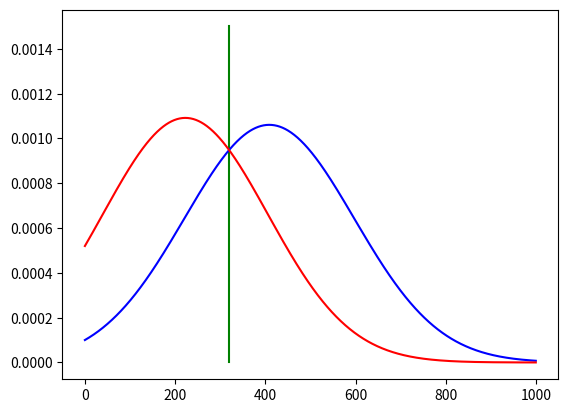

The script that saved this image:
import math
import random

import numpy as np
import matplotlib.pyplot as plt

PointsCount = 1000
points1, points2, result1, result2 = [0] * PointsCount, [0] * PointsCount, [0] * PointsCount, [0] * PointsCount
mx1, mx2, sigma1, sigma2 = 0,0,0,0
pc1 = 0.5
pc2 = 1 - pc1
for i in range(PointsCount):
    points1[i] = random.randint(100, 740)
    points2[i] = random.randint(-100, 540)
mx1, mx2 = sum(points1)/PointsCount,sum(points2)/PointsCount
for i in range(PointsCount):
    sigma1 += (points1[i] - mx1) ** 2
    sigma2 += (points2[i] - mx2) ** 2
sigma1, sigma2 = math.sqrt(sigma1 / PointsCount), math.sqrt(sigma2 / PointsCount)
result1[0] = (np.exp(-0.5 * ((0 - mx1) / sigma1) ** 2) /(sigma1 * np.sqrt(2 * np.pi)) * pc1)
result2[0] = (np.exp(-0.5 * ((0 - mx2) / sigma2) ** 2) /(sigma2 * np.sqrt(2 * np.pi)) * pc2)
d = 1000
for i in range(1, PointsCount):
    result1[i] = (np.exp(-0.5 * ((i - mx1) / sigma1) ** 2) /(sigma1 * np.sqrt(2 * np.pi)) * pc1)
    result2[i] = (np.exp(-0.5 * ((i - mx2) / sigma2) ** 2) /(sigma2 * np.sqrt(2 * np.pi)) * pc2)
    if np.abs(result1[i] - result2[i]) < d:
        d = np.abs(result1[i] - result2[i])
        ind = i
d = ind
error1 = np.sum(result2[:int(d)])
error2 = np.sum(result2[int(d):]) if pc1 > pc2 else np.sum(result1[int(d):])
x = [d, d]
y = [0, 0.0015]
plt.plot(x, y, color='green')
plt.plot(result1, color='blue')
plt.plot(result2, color='red')
plt.show()
print('Зона ложной тревоги = '+str(error1)+'\nЗона пропуска обнаружения = '+str(error2)+'\nСуммарная ошибка классификации = '+str(error1+error2))
